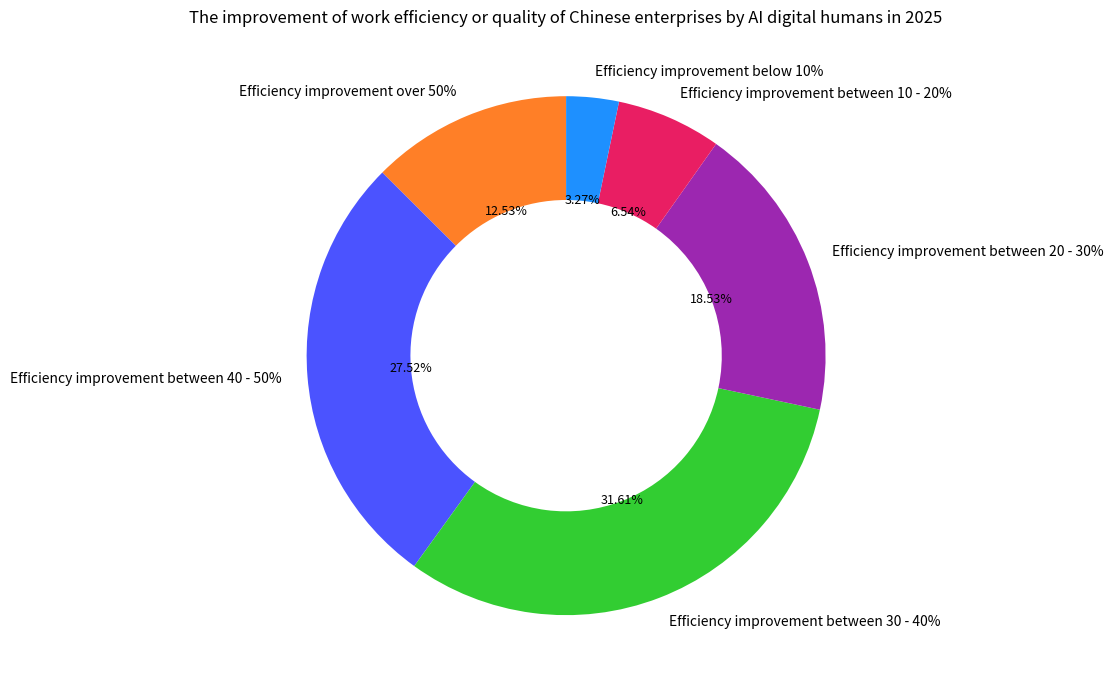

This chart was generated by the following Python code:
import matplotlib.pyplot as plt

# Data
labels = [
    "Efficiency improvement over 50%", "Efficiency improvement between 40 - 50%", "Efficiency improvement between 30 - 40%",
    "Efficiency improvement between 20 - 30%", "Efficiency improvement between 10 - 20%", "Efficiency improvement below 10%"
]
sizes = [12.53, 27.52, 31.61, 18.53, 6.54, 3.27]
# Corresponding colors (try to match the original image and fine - tune according to the actual situation)
colors = ['#FF7F27', '#4B53FF', '#32CD32', '#9C27B0', '#E91E63', '#1E90FF']

fig, ax = plt.subplots(figsize=(10, 7))
# Draw a donut chart, wedgeprops sets the width of the donut
wedges, texts, autotexts = ax.pie(sizes, labels=labels, colors=colors, autopct="%1.2f%%",
                                  startangle=90, wedgeprops={"width": 0.4})

# Adjust the size and color of the annotation text (optional) to make the annotation clearer
for text in texts:
    text.set_fontsize(10)
for autotext in autotexts:
    autotext.set_fontsize(9)
    autotext.set_color('black')  # Make the values clearer on the colored blocks

ax.set_title('The improvement of work efficiency or quality of Chinese enterprises by AI digital humans in 2025')

plt.tight_layout()
plt.show()
